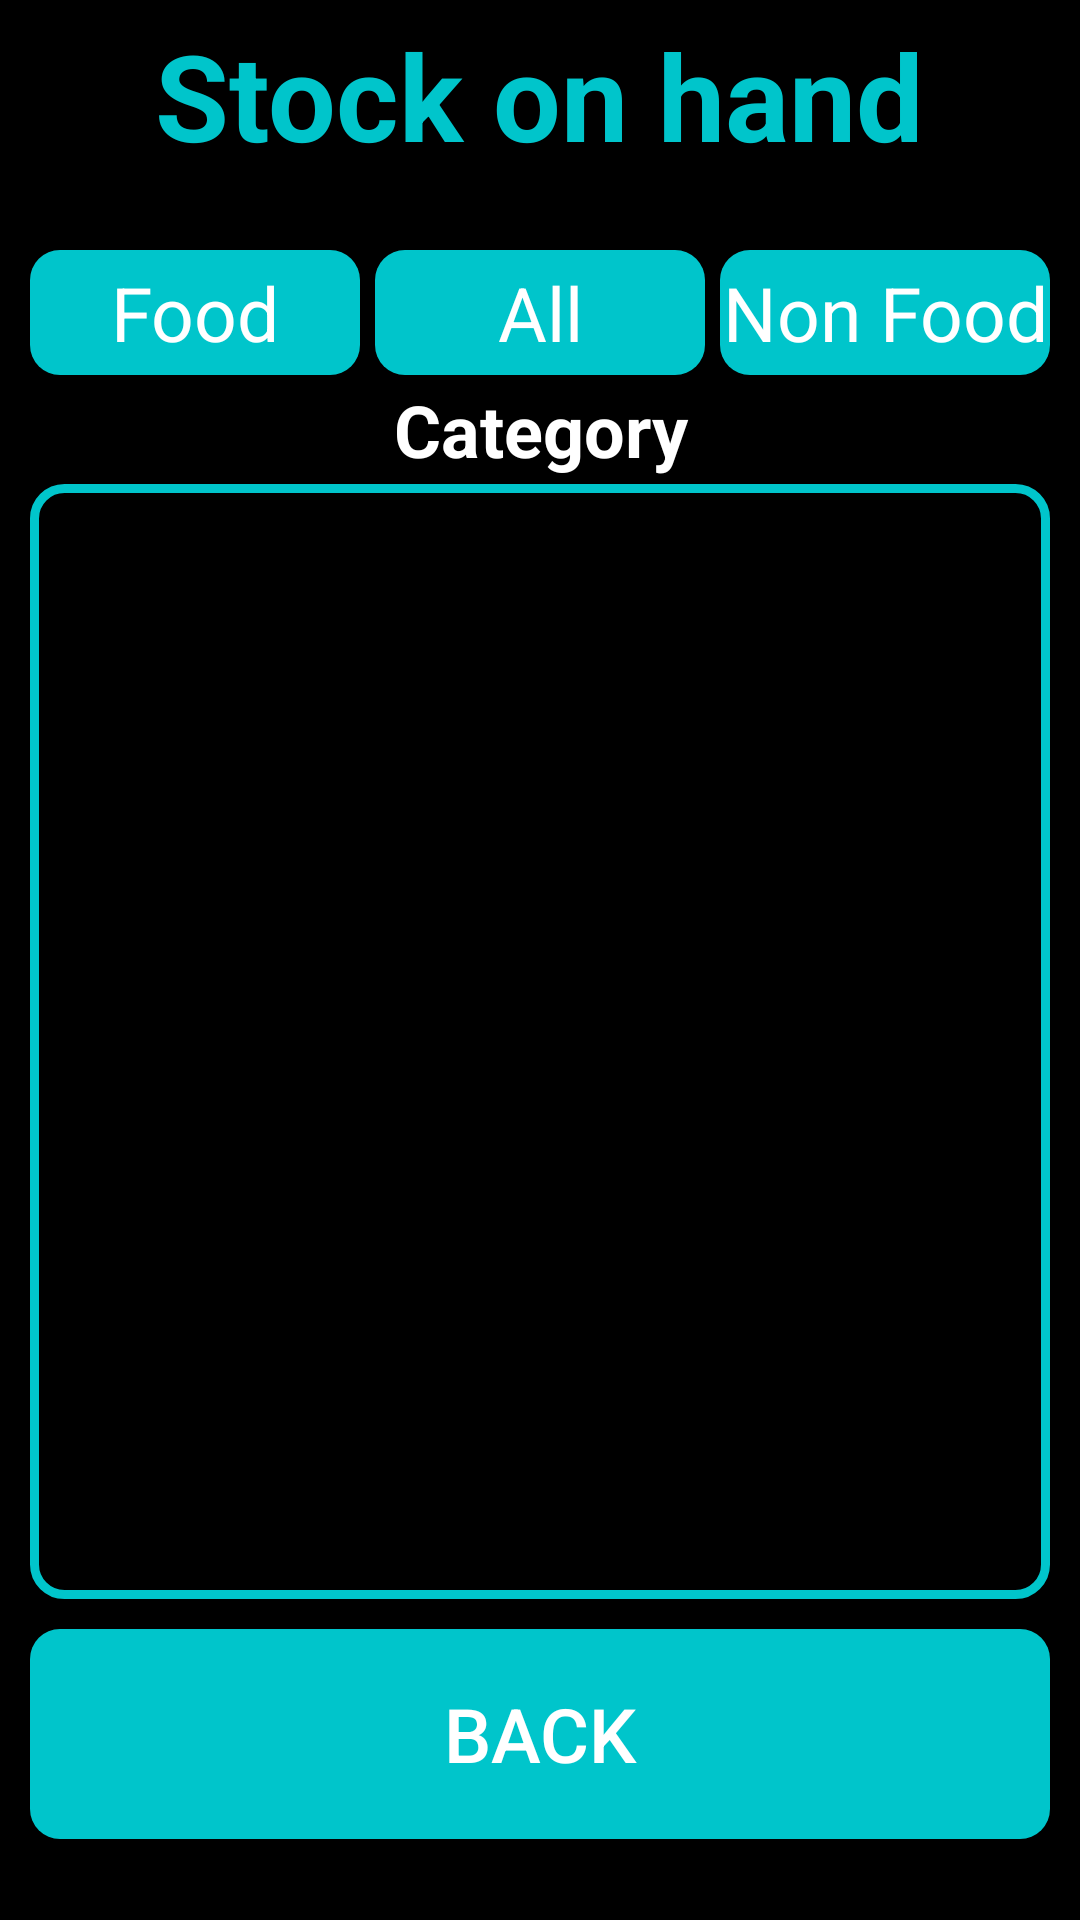

The Android layout XML behind this screen, and the referenced resources:
<!-- AndroidManifest.xml: application theme Theme.ShopManagementSystem -->
<!-- res/layout/activity_stock_on_hand.xml -->
<?xml version="1.0" encoding="utf-8"?>
<LinearLayout xmlns:android="http://schemas.android.com/apk/res/android"
    xmlns:tools="http://schemas.android.com/tools"
    android:layout_width="match_parent"
    android:layout_height="match_parent"
    android:background="@color/black"
    android:orientation="vertical"
    tools:context=".StockOnHand">

    <LinearLayout
        android:layout_width="match_parent"
        android:layout_height="wrap_content"
        android:layout_margin="5dp"
        android:gravity="center"
        android:orientation="vertical">

        <TextView
            android:layout_width="wrap_content"
            android:layout_height="wrap_content"
            android:text="Stock on hand"
            android:textColor="@color/sky00C5CB"
            android:textSize="40sp"
            android:textStyle="bold" />

   </LinearLayout>


    <LinearLayout
        android:layout_width="match_parent"
        android:layout_height="match_parent"
        android:layout_marginHorizontal="10dp"
        android:layout_marginTop="10dp"
        android:layout_weight="1"
        android:orientation="vertical">

        <LinearLayout
            android:layout_width="match_parent"
            android:layout_height="0dp"
            android:layout_marginTop="10dp"
            android:layout_weight="0.1"
            android:orientation="horizontal">

            <TextView
                android:clickable="true"
                android:id="@+id/tvFoodStock"
                android:layout_width="0dp"
                android:layout_height="wrap_content"
                android:layout_marginEnd="5dp"
                android:layout_weight="1"
                android:background="@drawable/button"
                android:gravity="center"
                android:text="Food"
                android:textColor="@color/white"
                android:textSize="25sp" />
            <TextView
                android:clickable="true"
                android:id="@+id/tvAllFoodStock"
                android:layout_width="0dp"
                android:layout_height="wrap_content"
                android:layout_marginEnd="5dp"
                android:layout_weight="1"
                android:background="@drawable/button"
                android:gravity="center"
                android:text="All"
                android:textColor="@color/white"
                android:textSize="25sp" />

            <TextView
                android:id="@+id/tvNonfoodStock"
                android:layout_width="0dp"
                android:layout_height="wrap_content"
                android:layout_weight="1"
                android:background="@drawable/button"
                android:clickable="true"
                android:gravity="center"
                android:text="Non Food"
                android:textColor="@color/white"
                android:textSize="25sp" />

        </LinearLayout>

        <LinearLayout
            android:layout_width="match_parent"
            android:layout_height="0dp"
            android:layout_weight="1"

            android:orientation="vertical">

            <TextView
                android:id="@+id/tvCateStock"
                android:layout_width="match_parent"
                android:layout_height="wrap_content"
                android:layout_margin="2dp"
                android:background="@color/black"
                android:gravity="center"
                android:text="Category"
                android:textAlignment="center"
                android:textColor="@color/white"
                android:textSize="24dp"
                android:textStyle="bold" />

            <ListView
                android:id="@+id/listStock"
                android:layout_width="match_parent"
                android:layout_height="0dp"
                android:layout_marginBottom="10dp"
                android:layout_weight="1"
                android:background="@drawable/category_border"
                android:padding="6dp" />
            <LinearLayout
                android:layout_marginBottom="10dp"
                android:layout_marginTop="10dp"
                android:id="@+id/errorLayoutStock"
                android:layout_width="match_parent"
                android:layout_height="wrap_content"
                android:layout_weight="4"
                android:background="@drawable/category_border"
                android:gravity="center"
                android:orientation="vertical"
                android:visibility="gone">

                <ImageView
                    android:layout_width="150dp"
                    android:layout_height="150dp"
                    android:src="@drawable/ic_baseline_error_24" />

                <TextView
                    android:layout_width="match_parent"
                    android:layout_height="wrap_content"
                    android:gravity="center"
                    android:text="There is no data"
                    android:textColor="#F60000"
                    android:textSize="30dp" />

            </LinearLayout>
        </LinearLayout>

        <LinearLayout
            android:layout_width="match_parent"
            android:layout_height="wrap_content"
            android:layout_marginBottom="10dp"
            android:layout_weight="0.04"
            android:orientation="vertical">

            <Button
                android:id="@+id/btnBackStockOnHand"
                android:layout_width="match_parent"
                android:layout_height="wrap_content"
                android:background="@drawable/button"
                android:text="Back"
                android:textColor="@color/white"
                android:textSize="25sp" />
        </LinearLayout>
    </LinearLayout>
</LinearLayout>
<!-- resources referenced by this layout -->
<resources>
  <color name="black">#FF000000</color>
  <color name="sky00C5CB">#00C5CB</color>
  <color name="white">#FFFFFFFF</color>
  <!-- drawable button (drawable-v24) -->
  <?xml version="1.0" encoding="utf-8"?>
  <shape xmlns:android="http://schemas.android.com/apk/res/android">
      <solid android:color="@color/sky00C5CB"></solid>
      <corners android:radius="10dp"></corners>
      <size android:height="70dp" android:width="100dp"/>
  </shape>
  <!-- drawable category_border (drawable-v24) -->
  <?xml version="1.0" encoding="utf-8"?>
  <shape xmlns:android="http://schemas.android.com/apk/res/android">
      <stroke android:width="3dp" android:color="@color/sky00C5CB" />
      <corners android:radius="10dp" />
      <size android:height="70dp" android:width="100dp"/>
  </shape>
  <style name="Theme.ShopManagementSystem" parent="Theme.AppCompat.Light.NoActionBar">
          
          <item name="colorPrimary">@color/purple_500</item>
          <item name="colorPrimaryVariant">@color/purple_700</item>
          <item name="colorOnPrimary">@color/white</item>
          
          <item name="colorSecondary">@color/teal_200</item>
          <item name="colorSecondaryVariant">@color/teal_700</item>
          <item name="colorOnSecondary">@color/black</item>
          
          <item name="android:statusBarColor" tools:targetApi="l">?attr/colorPrimaryVariant</item>
          
      </style>
  <color name="purple_500">#FF6200EE</color>
  <color name="purple_700">#FF3700B3</color>
  <color name="teal_200">#FF03DAC5</color>
  <color name="teal_700">#FF018786</color>
</resources>
